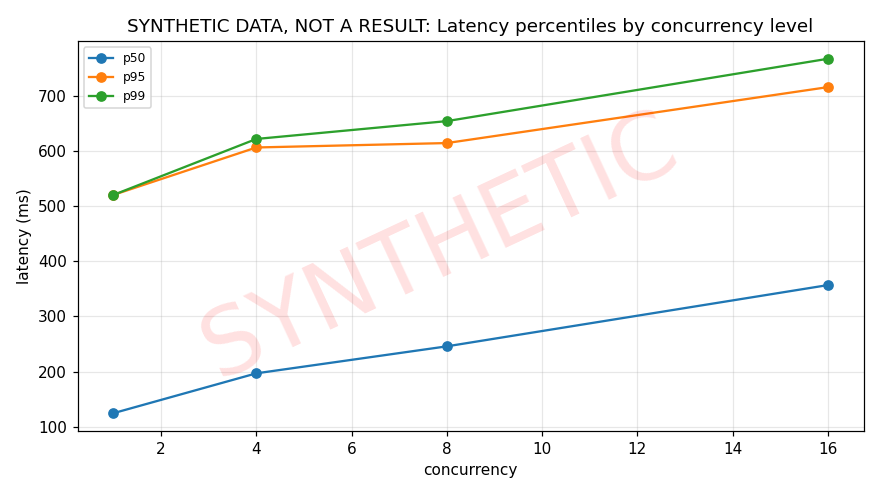

Data behind this chart, as committed beside it:
mode, concurrency, n_total, n_success, n_failed, error_rate, p50_ms, p95_ms, p99_ms, min_ms, max_ms, mean_ms, wall_seconds, throughput_rps, status_counts, runs, synthetic
fused, 1, 20, 19, 1, 0.0500, 124.5, 520.1, 520.1, 92.97, 520.1, 145.7, 17.19, 1.105, 200:19;502:1, synth-d, true
fused, 4, 24, 23, 1, 0.0417, 196.7, 606.1, 621.5, 131.5, 621.5, 218.1, 5.381, 4.274, 200:23;502:1, synth-d, true
fused, 8, 24, 21, 3, 0.1250, 245.6, 614.1, 653.9, 190.5, 653.9, 281.1, 2.976, 7.056, 200:21;429:2;502:1, synth-d, true
fused, 16, 32, 28, 4, 0.1250, 356.6, 715.5, 766.9, 275.7, 766.9, 383.9, 2.073, 13.51, 200:28;429:3;502:1, synth-d, true
